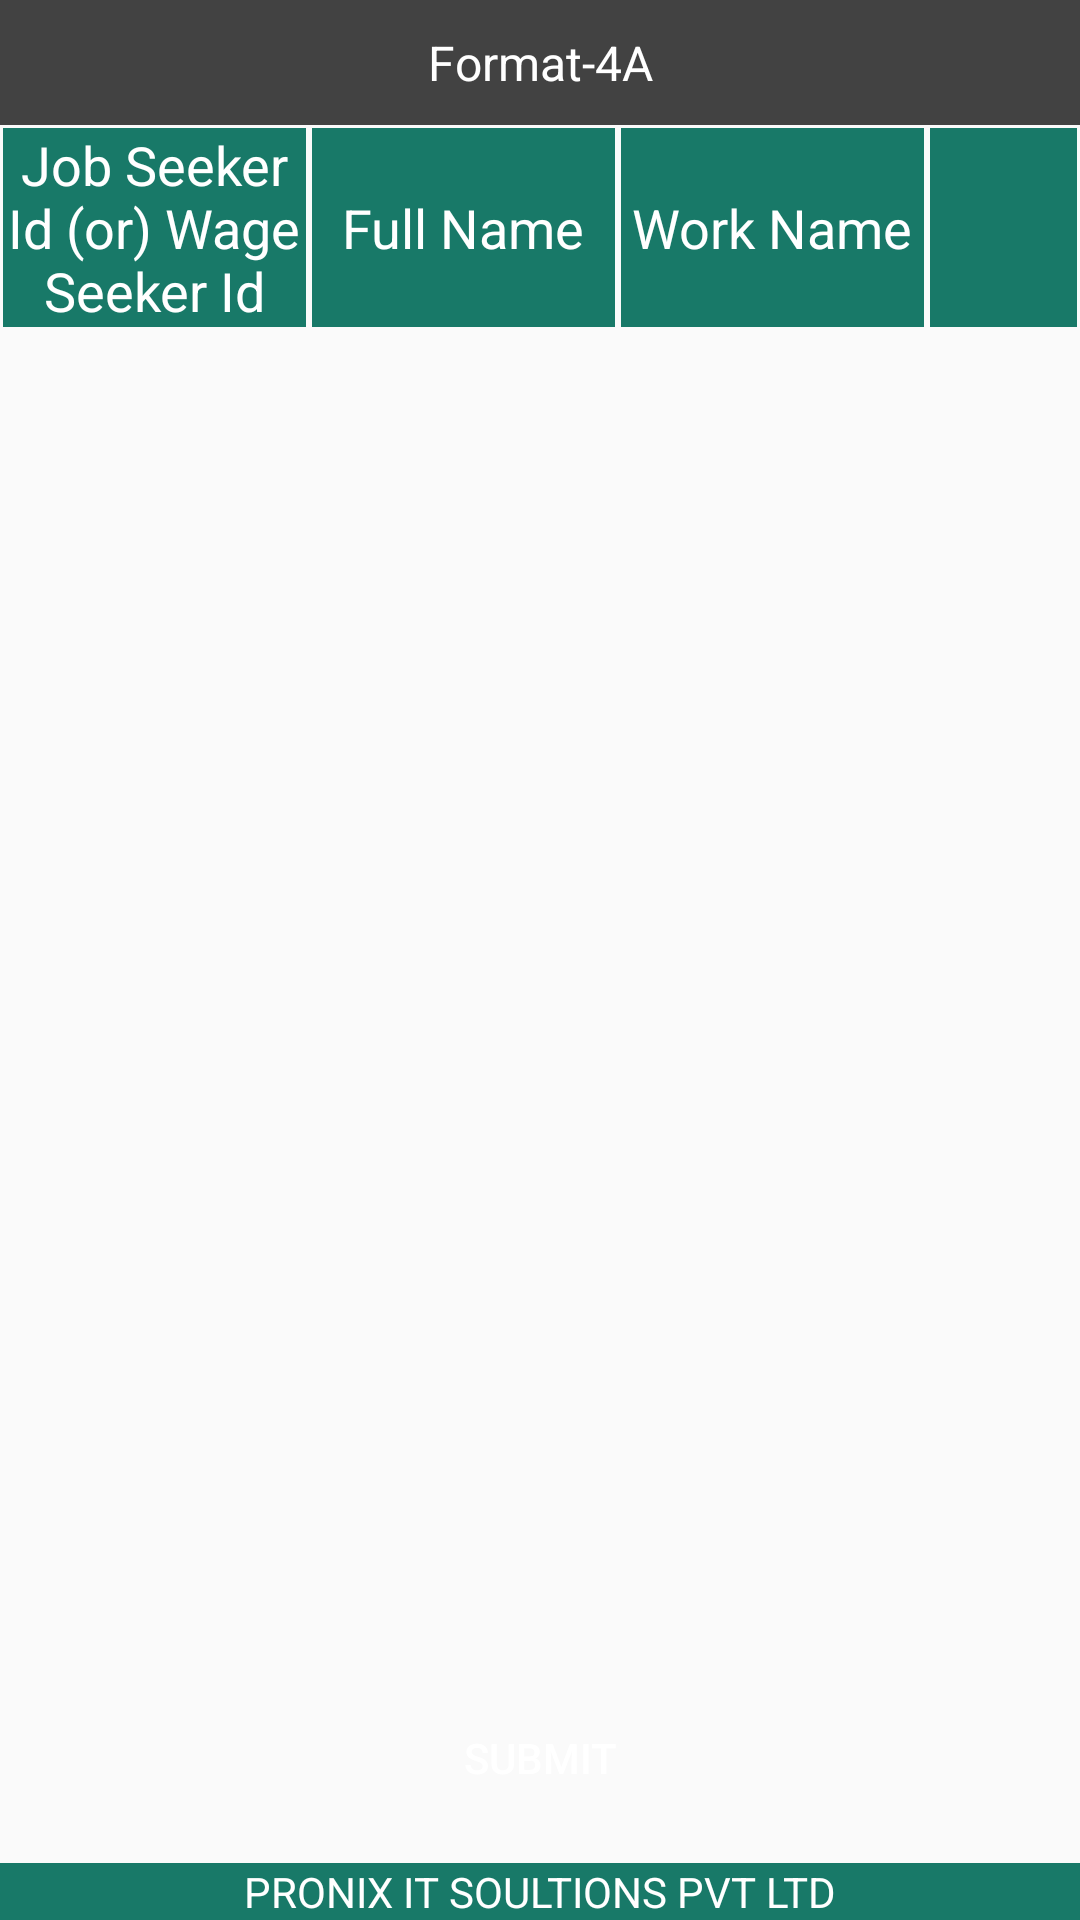

Write the Android layout XML for this screen, with the resource values it uses.
<!-- AndroidManifest.xml: application theme AppTheme -->
<!-- res/layout/activity_format4a.xml -->
<?xml version="1.0" encoding="utf-8"?>
<RelativeLayout xmlns:android="http://schemas.android.com/apk/res/android"
    android:layout_width="match_parent"
    android:layout_height="match_parent"
    android:orientation="vertical">

    <LinearLayout
        android:layout_width="match_parent"
        android:layout_height="match_parent"
        android:orientation="vertical">

        <TextView
            android:layout_width="match_parent"
            android:layout_height="wrap_content"
            android:background="@color/cardview_dark_background"
            android:gravity="center_horizontal"
            android:padding="10dp"
            android:text="Format-4A"
            android:textColor="@color/white"
            android:textSize="16sp" />

        <LinearLayout
            android:layout_width="match_parent"
            android:layout_height="wrap_content"
            android:gravity="center"
            android:orientation="horizontal">

            <TextView
                android:layout_width="match_parent"
                android:layout_height="match_parent"
                android:layout_margin="1dp"
                android:layout_weight="1"
                android:background="@color/colorPrimary"
                android:gravity="center"
                android:text="@string/jobSeekerId"
                android:textColor="@color/white"
                android:textSize="18dp" />

            <TextView
                android:layout_width="match_parent"
                android:layout_height="match_parent"
                android:layout_margin="1dp"
                android:layout_weight="1"
                android:background="@color/colorPrimary"
                android:gravity="center"
                android:text="@string/fullName"
                android:textColor="@color/white"
                android:textSize="18dp" />

            <TextView
                android:layout_width="match_parent"
                android:layout_height="match_parent"
                android:layout_margin="1dp"
                android:layout_weight="1"
                android:background="@color/colorPrimary"
                android:gravity="center"
                android:text="Work Name"
                android:textColor="@color/white"
                android:textSize="18dp" />

            <TextView
                android:layout_width="match_parent"
                android:layout_height="match_parent"
                android:layout_margin="1dp"
                android:layout_weight="1.2"
                android:background="@color/colorPrimary"
                android:gravity="center"
                android:textColor="@color/white"
                android:textSize="18dp" />

        </LinearLayout>

        <ScrollView
            android:layout_width="match_parent"
            android:layout_height="match_parent">

            <LinearLayout
                android:id="@+id/ll_Form4aList"
                android:layout_width="match_parent"
                android:layout_height="match_parent"
                android:orientation="vertical">

            </LinearLayout>
        </ScrollView>
    </LinearLayout>

    <Button
        android:id="@+id/but_Submit"
        android:layout_width="wrap_content"
        android:layout_height="wrap_content"
        android:layout_alignParentBottom="true"
        android:layout_centerHorizontal="true"
        android:layout_marginBottom="30dp"
        android:background="@drawable/rounded_fill_button"
        android:paddingLeft="50dp"
        android:paddingRight="50dp"
        android:text="Submit"
        android:textColor="@color/white" />
    <TextView
        android:id="@+id/btnLocation"
        android:layout_width="match_parent"
        android:layout_height="wrap_content"
        android:layout_alignParentBottom="true"
        android:layout_centerHorizontal="true"
        android:background="@color/colorPrimary"
        android:gravity="center"
        android:text="@string/company_Name"
        android:textColor="@color/white" />

</RelativeLayout>
<!-- resources referenced by this layout -->
<resources>
  <color name="colorPrimary">#187968</color>
  <color name="white">#FFFFFF</color>
  <string name="company_Name">PRONIX IT SOULTIONS PVT LTD</string>
  <string name="fullName">Full Name</string>
  <string name="jobSeekerId">Job Seeker Id (or) Wage Seeker Id</string>
  <style name="AppTheme" parent="Theme.AppCompat.Light.DarkActionBar">
          
          <item name="colorPrimary">@color/colorPrimary</item>
          <item name="colorPrimaryDark">@color/colorPrimaryDark</item>
          <item name="colorAccent">@color/colorAccent</item>
      </style>
  <color name="colorPrimaryDark">#43B09D</color>
  <color name="colorAccent">#FF8001</color>
</resources>
